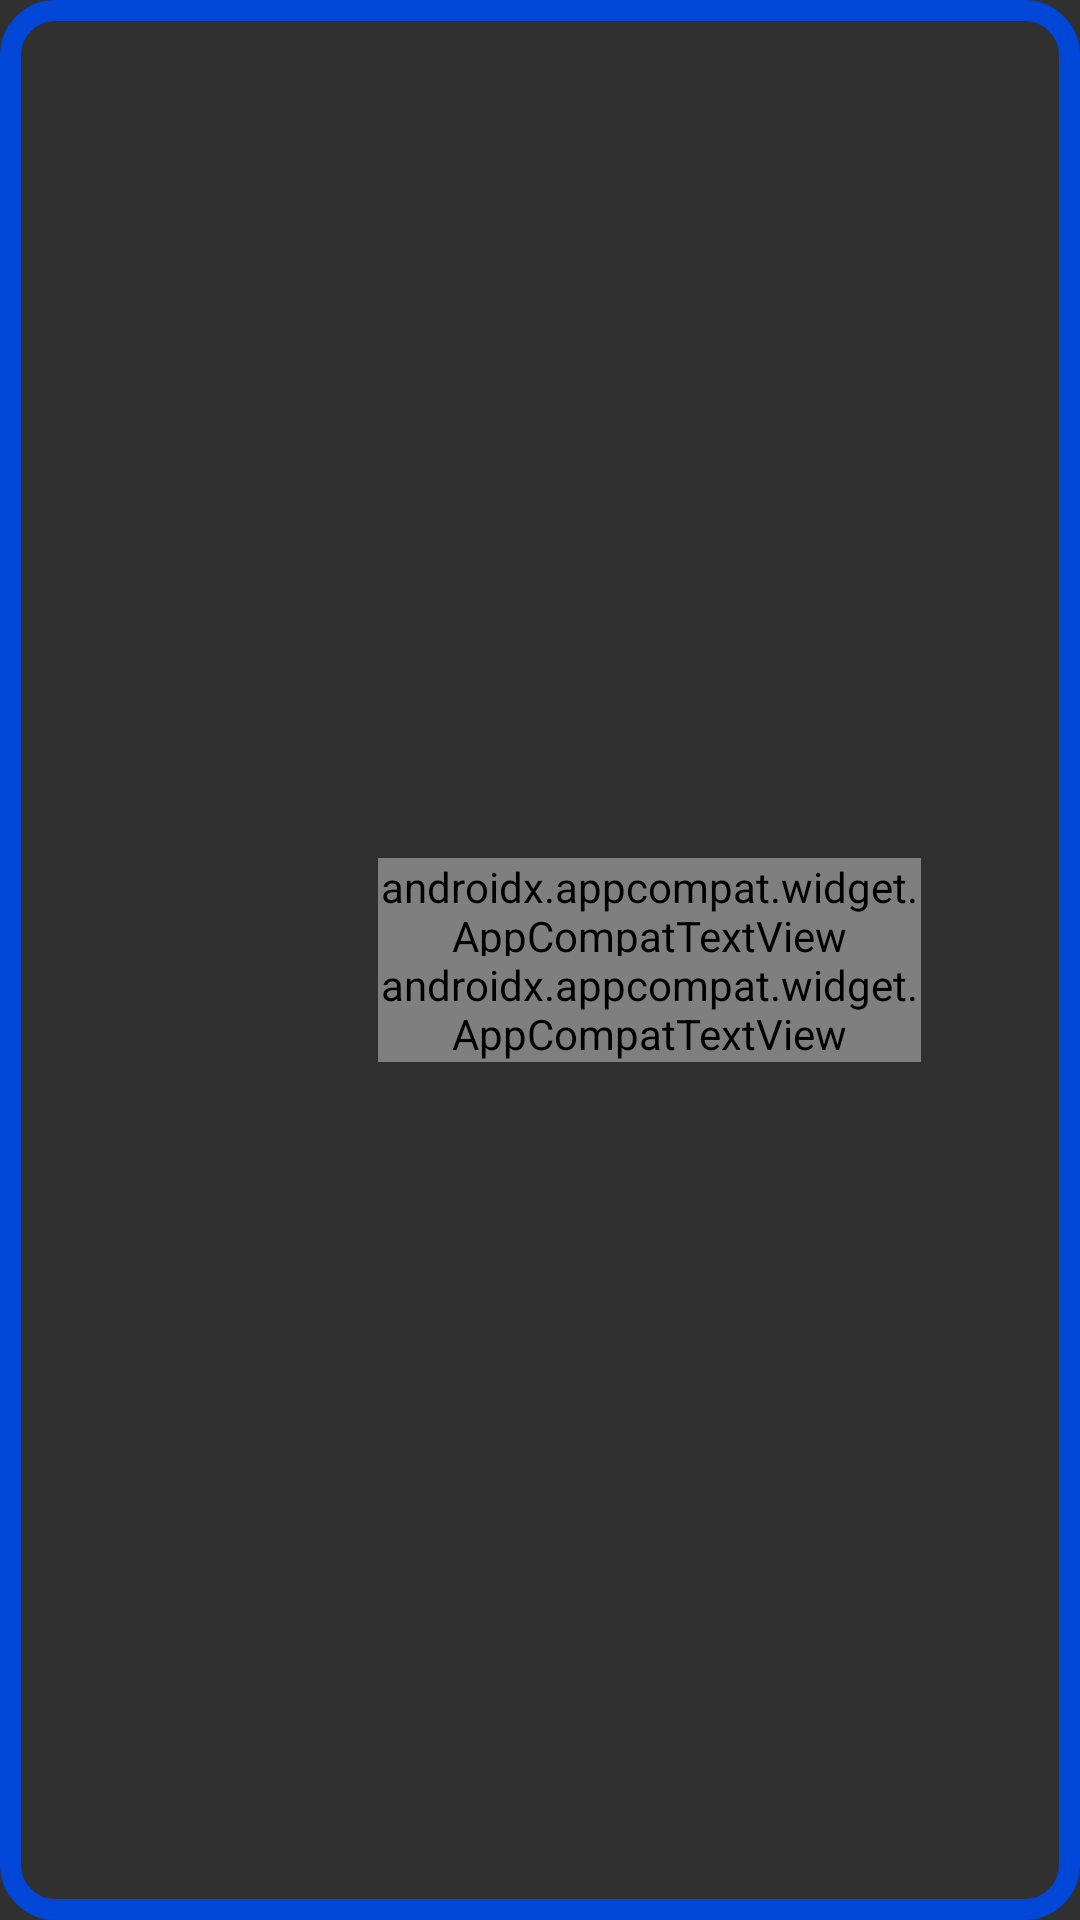

This screen was rendered from an Android layout file. Write that file and the resources it references.
<!-- AndroidManifest.xml: application theme AppTheme -->
<!-- res/layout/card_user.xml -->
<?xml version="1.0" encoding="utf-8"?>
<LinearLayout xmlns:android="http://schemas.android.com/apk/res/android"
              xmlns:tools="http://schemas.android.com/tools"
              xmlns:app="http://schemas.android.com/apk/res-auto"
              android:orientation="horizontal"
              android:layout_width="match_parent"
              android:layout_height="70dp"
              android:id="@+id/InfoUser"
              app:layout_constraintStart_toStartOf="parent"
              app:layout_constraintEnd_toEndOf="parent"
              app:layout_constraintTop_toTopOf="parent"
              android:background="@drawable/border_card_user"
              app:layout_anchorGravity="top|center" android:layout_marginTop="8dp">

    <LinearLayout android:layout_width="366dp" android:layout_height="wrap_content"
                  android:layout_marginTop="0dp"
                  android:layout_marginStart="12dp"
                  android:layout_marginEnd="0dp"
                  android:layout_marginBottom="0dp" android:orientation="horizontal" android:gravity="center"
                  android:layout_gravity="center">

        <androidx.appcompat.widget.AppCompatTextView android:layout_width="83dp"
                                                     android:layout_height="36dp"/>

        <LinearLayout
                android:orientation="vertical"
                android:layout_width="181dp"
                android:layout_height="wrap_content" android:id="@+id/cuentaIn" android:clickable="true"
                android:focusable="true" android:layout_marginStart="11dp"
                android:layout_marginEnd="11dp" android:layout_gravity="fill_horizontal|center_vertical">
            <androidx.appcompat.widget.AppCompatTextView
                    android:layout_width="match_parent"
                    android:layout_height="wrap_content" android:id="@+id/usernameTv"
                    android:textAlignment="viewEnd"
                    android:textColor="@color/colorAccent"
                    android:fontFamily="@font/rubik_medium" android:textSize="17sp" android:textStyle="bold"/>
            <androidx.appcompat.widget.AppCompatTextView
                    android:layout_width="match_parent"
                    android:layout_height="wrap_content" android:id="@+id/emailTv" android:textSize="12sp"
                    android:textColor="@color/colorTextButtonOne" android:textAlignment="viewEnd"
                    android:fontFamily="@font/rubik_medium" android:layout_marginTop="-3dp"
            />
        </LinearLayout>
        <androidx.appcompat.widget.AppCompatImageView android:layout_width="40dp"
                                                      android:layout_height="40dp" android:id="@+id/iconType"/>

    </LinearLayout>
</LinearLayout>
<!-- resources referenced by this layout -->
<resources>
  <color name="colorAccent">#0047D8</color>
  <color name="colorTextButtonOne">#7394DD</color>
  <!-- drawable border_card_user (drawable) -->
  <?xml version="1.0" encoding="utf-8"?>
  <shape xmlns:android="http://schemas.android.com/apk/res/android"
         android:shape="rectangle">
  
      <corners
              android:bottomLeftRadius="15dp"
              android:bottomRightRadius="15dp"
              android:topLeftRadius="15dp"
              android:topRightRadius="15dp"/>
  
      <stroke
              android:width="7dp"
              android:color="@color/colorAccent"/>
  </shape>
  <style name="AppTheme" parent="Theme.AppCompat.NoActionBar">
          
          <item name="colorPrimary">@color/colorPrimary</item>
          <item name="colorPrimaryDark">@color/colorPrimary</item>
          <item name="android:windowLightStatusBar" tools:targetApi="23">true</item>
  
          <item name="colorAccent">@color/colorAccent</item>
      </style>
  <color name="colorPrimary">#FBFCFC</color>
</resources>
